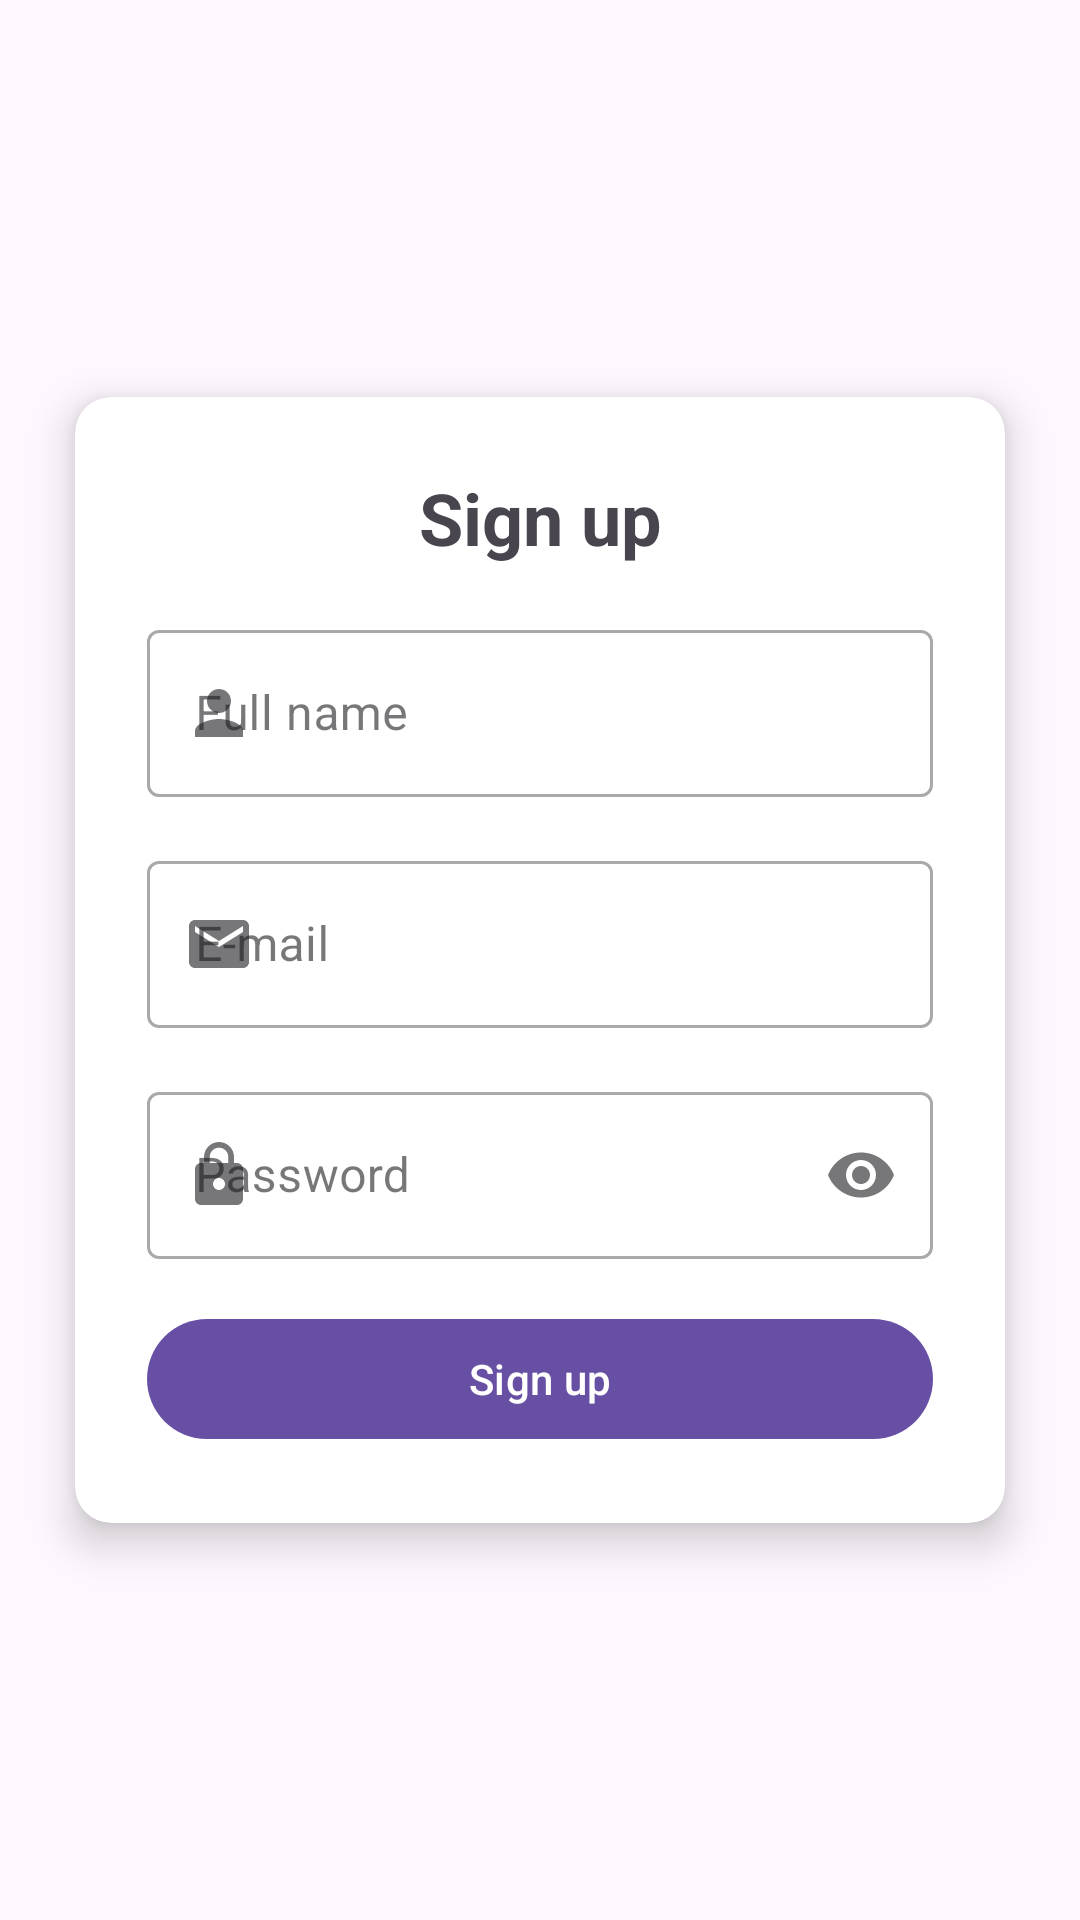

Write the Android layout XML for this screen, with the resource values it uses.
<!-- AndroidManifest.xml: application theme Theme.MusicListenAppJava -->
<!-- res/layout/fragment_sign_up.xml -->
<?xml version="1.0" encoding="utf-8"?>
<androidx.constraintlayout.widget.ConstraintLayout xmlns:android="http://schemas.android.com/apk/res/android"
    xmlns:tools="http://schemas.android.com/tools"
    android:layout_width="match_parent"
    android:layout_height="match_parent"
    xmlns:app="http://schemas.android.com/apk/res-auto"
    tools:context=".view.SignUpFragment">
    <ImageView
        android:id="@+id/backButton"
        android:layout_width="wrap_content"
        android:layout_height="wrap_content"
        android:src="@drawable/baseline_arrow_back"
        app:layout_constraintTop_toTopOf="parent"
        app:layout_constraintStart_toStartOf="parent"
        android:layout_marginTop="24dp"
        android:layout_marginStart="24dp"
        android:background="?selectableItemBackgroundBorderless"
        android:clickable="true"
        android:focusable="true"/>

    <androidx.cardview.widget.CardView
        android:layout_width="match_parent"
        android:layout_height="wrap_content"
        android:layout_margin="25dp"
        app:cardCornerRadius="12dp"
        app:cardElevation="8dp"
        app:layout_constraintBottom_toBottomOf="parent"
        app:layout_constraintEnd_toEndOf="parent"
        app:layout_constraintStart_toStartOf="parent"
        app:layout_constraintTop_toTopOf="parent">

        <androidx.core.widget.NestedScrollView
            android:layout_width="match_parent"
            android:layout_height="wrap_content">

            <LinearLayout
                android:layout_width="match_parent"
                android:layout_height="wrap_content"
                android:layout_gravity="center_horizontal"
                android:orientation="vertical"
                android:padding="24dp">


                <TextView
                    android:id="@+id/signupText"
                    android:layout_width="match_parent"
                    android:layout_height="wrap_content"
                    android:text="@string/sign_up"
                    android:textAlignment="center"
                    android:textSize="24sp"
                    android:textStyle="bold" />

                <com.google.android.material.textfield.TextInputLayout
                    style="@style/Widget.MaterialComponents.TextInputLayout.OutlinedBox"
                    android:layout_width="match_parent"
                    android:layout_height="wrap_content"
                    android:layout_marginTop="16dp"
                    app:startIconDrawable="@drawable/baseline_person">

                    <com.google.android.material.textfield.TextInputEditText
                        android:id="@+id/fullNameET"
                        android:layout_width="match_parent"
                        android:layout_height="wrap_content"
                        android:hint="@string/full_name"
                        android:inputType="textEmailAddress" />

                </com.google.android.material.textfield.TextInputLayout>

                <com.google.android.material.textfield.TextInputLayout
                    style="@style/Widget.MaterialComponents.TextInputLayout.OutlinedBox"
                    android:layout_width="match_parent"
                    android:layout_height="wrap_content"
                    android:layout_marginTop="16dp"
                    app:startIconDrawable="@drawable/baseline_email">

                    <com.google.android.material.textfield.TextInputEditText
                        android:id="@+id/emailET"
                        android:layout_width="match_parent"
                        android:layout_height="wrap_content"
                        android:hint="@string/email"
                        android:inputType="textEmailAddress" />

                </com.google.android.material.textfield.TextInputLayout>


                <com.google.android.material.textfield.TextInputLayout
                    style="@style/Widget.MaterialComponents.TextInputLayout.OutlinedBox"
                    android:layout_width="match_parent"
                    android:layout_height="wrap_content"
                    android:layout_marginTop="16dp"
                    app:endIconMode="password_toggle"
                    app:startIconDrawable="@drawable/baseline_lock">

                    <com.google.android.material.textfield.TextInputEditText
                        android:id="@+id/passwordET"
                        android:layout_width="match_parent"
                        android:layout_height="wrap_content"
                        android:hint="@string/password"
                        android:inputType="textPassword" />

                </com.google.android.material.textfield.TextInputLayout>


                <com.google.android.material.button.MaterialButton
                    android:id="@+id/signupButton"
                    android:layout_width="match_parent"
                    android:layout_height="wrap_content"
                    android:layout_marginTop="16dp"
                    android:text="@string/sign_up"
                    android:textAllCaps="false" />


            </LinearLayout>

        </androidx.core.widget.NestedScrollView>
    </androidx.cardview.widget.CardView>
</androidx.constraintlayout.widget.ConstraintLayout>
<!-- resources referenced by this layout -->
<resources>
  <!-- drawable baseline_email (drawable) -->
  <vector xmlns:android="http://schemas.android.com/apk/res/android"
      android:width="24dp"
      android:height="24dp"
      android:tint="@color/black"
      android:viewportWidth="24"
      android:viewportHeight="24">
  
      <path
          android:fillColor="@android:color/white"
          android:pathData="M20,4L4,4c-1.1,0 -1.99,0.9 -1.99,2L2,18c0,1.1 0.9,2 2,2h16c1.1,0 2,-0.9 2,-2L22,6c0,-1.1 -0.9,-2 -2,-2zM20,8l-8,5 -8,-5L4,6l8,5 8,-5v2z" />
  
  </vector>
  <!-- drawable baseline_lock (drawable) -->
  <vector xmlns:android="http://schemas.android.com/apk/res/android"
      android:width="24dp"
      android:height="24dp"
      android:tint="@color/black"
      android:viewportWidth="24"
      android:viewportHeight="24">
  
      <path
          android:fillColor="@android:color/white"
          android:pathData="M18,8h-1L17,6c0,-2.76 -2.24,-5 -5,-5S7,3.24 7,6v2L6,8c-1.1,0 -2,0.9 -2,2v10c0,1.1 0.9,2 2,2h12c1.1,0 2,-0.9 2,-2L20,10c0,-1.1 -0.9,-2 -2,-2zM12,17c-1.1,0 -2,-0.9 -2,-2s0.9,-2 2,-2 2,0.9 2,2 -0.9,2 -2,2zM15.1,8L8.9,8L8.9,6c0,-1.71 1.39,-3.1 3.1,-3.1 1.71,0 3.1,1.39 3.1,3.1v2z" />
  
  </vector>
  <!-- drawable baseline_person (drawable) -->
  <vector xmlns:android="http://schemas.android.com/apk/res/android"
      android:width="24dp"
      android:height="24dp"
      android:tint="@color/black"
      android:viewportWidth="24"
      android:viewportHeight="24">
  
      <path
          android:fillColor="@android:color/white"
          android:pathData="M12,12c2.21,0 4,-1.79 4,-4s-1.79,-4 -4,-4 -4,1.79 -4,4 1.79,4 4,4zM12,14c-2.67,0 -8,1.34 -8,4v2h16v-2c0,-2.66 -5.33,-4 -8,-4z" />
  
  </vector>
  <string name="email">E-mail</string>
  <string name="full_name">Full name</string>
  <string name="password">Password</string>
  <string name="sign_up">Sign up</string>
  <style name="Theme.MusicListenAppJava" parent="Base.Theme.MusicListenAppJava" />
  <style name="Base.Theme.MusicListenAppJava" parent="Theme.Material3.DayNight.NoActionBar">
          
          
      </style>
  <!-- not gathered from this repository: default colours our renderer supplied (Android Studio template values) -->
  <color name="black">#FF000000</color>
</resources>
